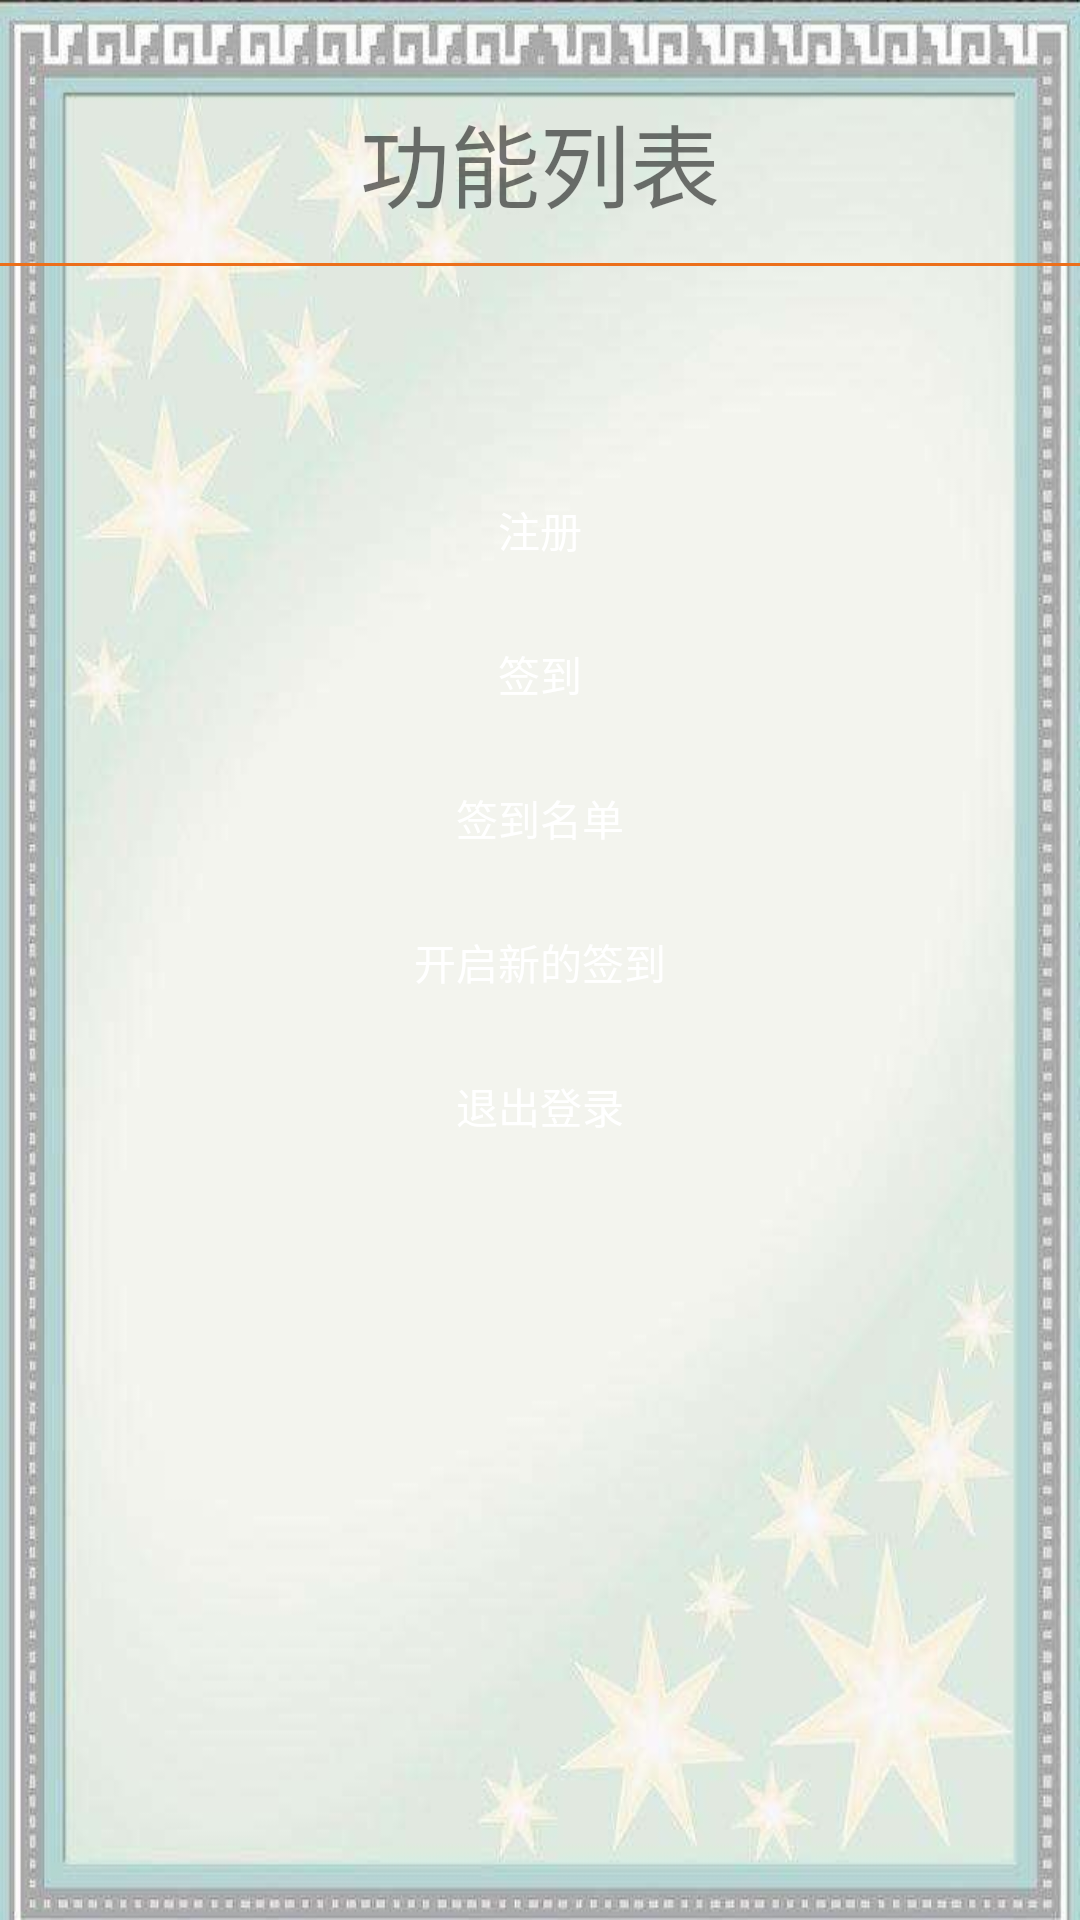

Write the Android layout XML for this screen, with the resource values it uses.
<!-- AndroidManifest.xml: activity theme Theme.AppCompat.Light.NoActionBar -->
<!-- res/layout/activity_main.xml -->
<?xml version="1.0" encoding="utf-8"?>
<LinearLayout xmlns:android="http://schemas.android.com/apk/res/android"
              android:layout_width="match_parent"
              android:layout_height="match_parent"
              android:gravity="center_horizontal"
              android:orientation="vertical"
              android:background="@drawable/bg2">

    <TextView
            android:layout_width="match_parent"
            android:layout_height="wrap_content"
            android:text="功能列表"
            android:gravity="center"
            android:textSize="30sp"
            android:layout_marginTop="@dimen/margin_large"
            android:layout_marginBottom="@dimen/margin_normal"/>

    <View
            android:layout_width="match_parent"
            android:layout_height="@dimen/dp_1"
            android:background="@color/orange_main"
            />

    <Button
            android:layout_marginTop="@dimen/margin_huge"
            android:id="@+id/reg_btn"
            android:layout_width="250dp"
            android:layout_height="48dp"
            android:background="@drawable/btn_orange_selector"
            android:textColor="@android:color/white"
            android:text="注册"/>

    <TextView
            android:layout_width="match_parent"
            android:layout_height="wrap_content"
            android:layout_marginLeft="20dp"
            android:layout_marginRight="20dp"
            android:padding="10dp"
            android:gravity="center_horizontal"
            android:visibility="gone"
            android:text="演示注册流程，包含有动作活体检测，确保注册用户为真人，并完成人脸注册操作"/>

    <Button
            android:id="@+id/login1_btn"
            android:layout_width="250dp"
            android:layout_height="48dp"
            android:background="@drawable/btn_orange_selector"
            android:textColor="@android:color/white"
            android:text="签到"/>

    <Button
            android:id="@+id/result_btn"
            android:layout_width="250dp"
            android:layout_height="48dp"
            android:background="@drawable/btn_orange_selector"
            android:textColor="@android:color/white"
            android:text="签到名单"/>

    <Button
            android:id="@+id/start_btn"
            android:layout_width="250dp"
            android:layout_height="48dp"
            android:background="@drawable/btn_orange_selector"
            android:textColor="@android:color/white"
            android:text="开启新的签到"/>

    <Button
            android:id="@+id/logout_btn"
            android:layout_width="250dp"
            android:layout_height="48dp"
            android:background="@drawable/btn_orange_selector"
            android:textColor="@android:color/white"
            android:text="退出登录"/>

    <TextView
            android:layout_width="match_parent"
            android:layout_height="wrap_content"
            android:layout_marginLeft="20dp"
            android:layout_marginRight="20dp"
            android:padding="10dp"
            android:gravity="center_horizontal"
            android:visibility="gone"
            android:text="【推荐】多次检测与采集人脸，并优化UI界面。采集图片将会判断是否活体（防止二次翻拍）"/>

    <Button
            android:id="@+id/detected_btn"
            android:layout_width="250dp"
            android:layout_height="48dp"
            android:visibility="gone"
            android:text="人脸认证登录"/>

    <TextView
            android:layout_width="match_parent"
            android:layout_height="wrap_content"
            android:layout_marginLeft="20dp"
            android:layout_marginRight="20dp"
            android:padding="10dp"
            android:gravity="center_horizontal"
            android:visibility="gone"
            android:text="用户名登录后，刷脸完成登录。同时检测采集的图片是否为活体（防止二次翻拍）"/>

    <Button
            android:id="@+id/reset_btn"
            android:layout_width="250dp"
            android:layout_height="48dp"
            android:visibility="gone"
            android:text="重置本地用户信息"/>


</LinearLayout>
<!-- resources referenced by this layout -->
<resources>
  <color name="orange_main">#ec6f1a</color>
  <dimen name="dp_1">1dp</dimen>
  <dimen name="margin_huge">64dp</dimen>
  <dimen name="margin_large">32dp</dimen>
  <dimen name="margin_normal">12dp</dimen>
  <!-- drawable bg2: jpg bitmap (drawable, 54211 bytes) -->
</resources>
